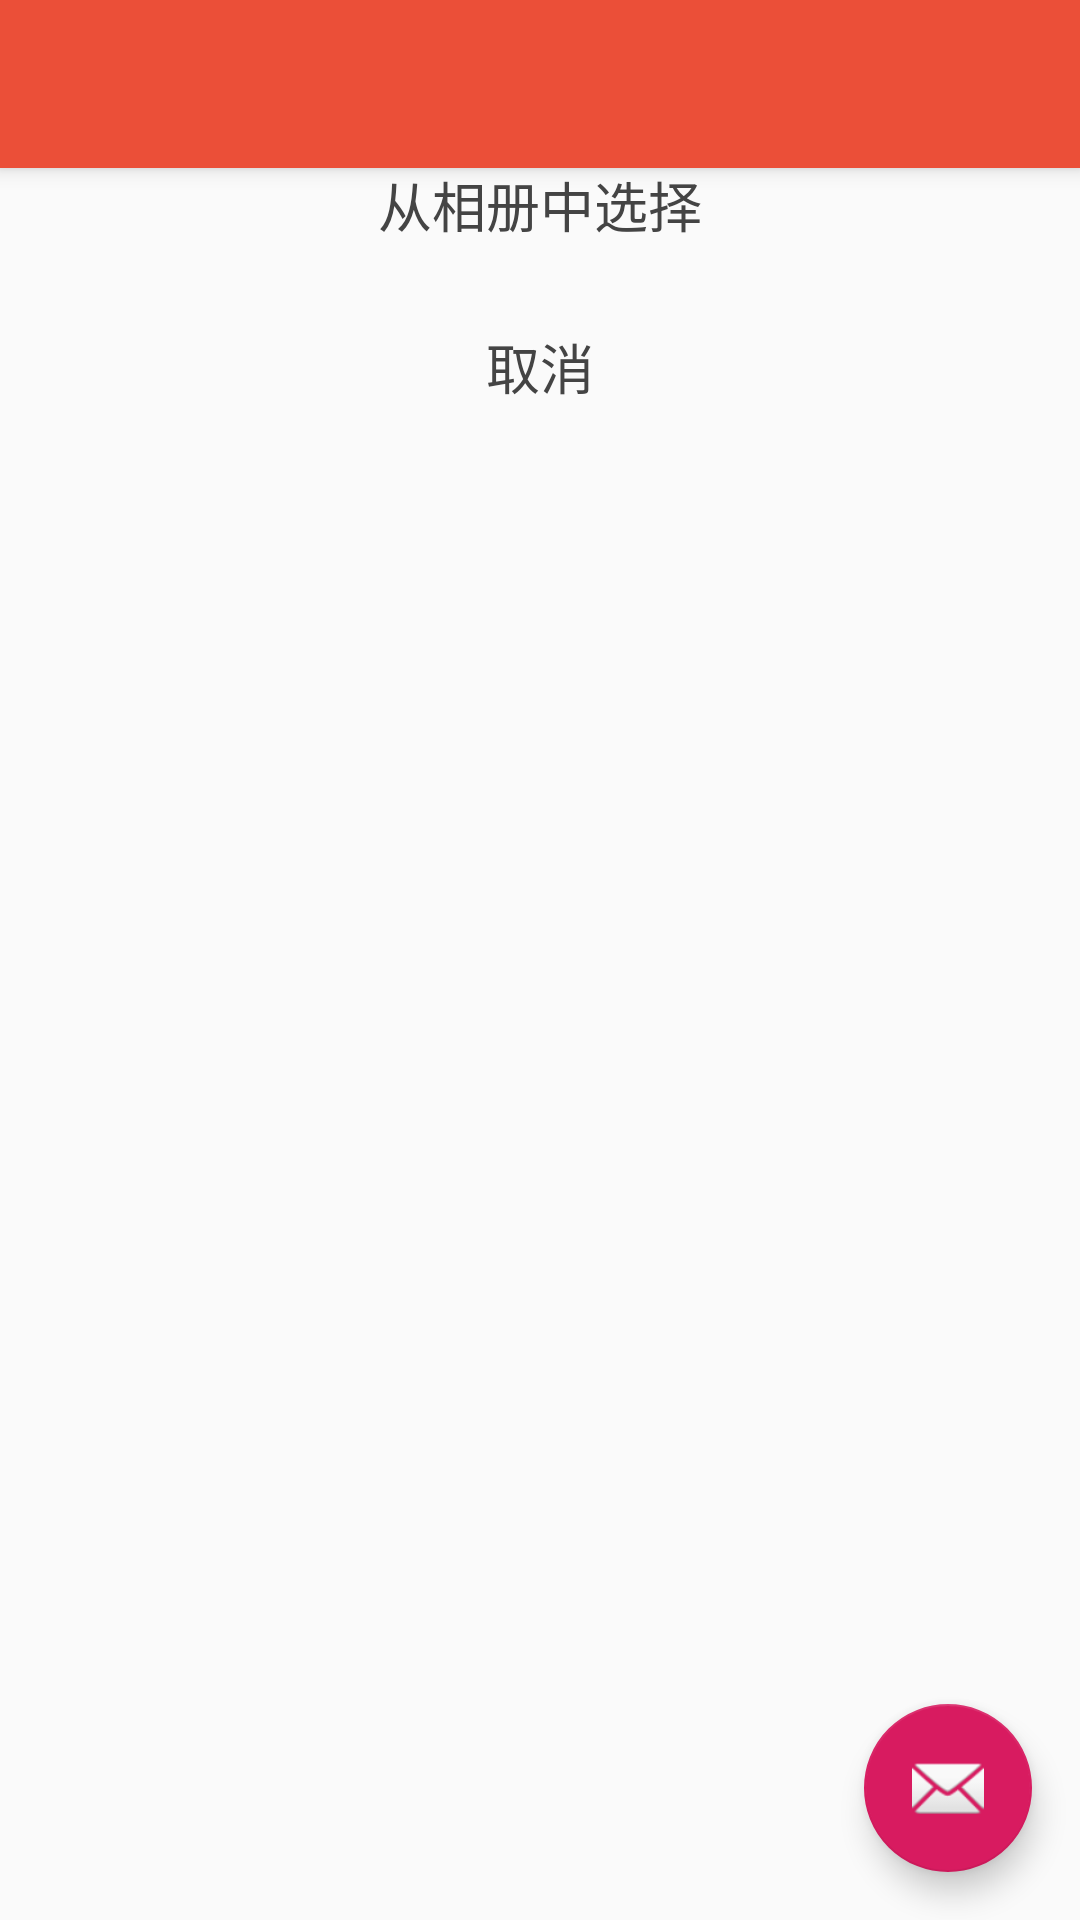

This screen was rendered from an Android layout file. Write that file and the resources it references.
<!-- AndroidManifest.xml: application theme AppTheme -->
<!-- res/layout/activity_fabu_product.xml -->
<?xml version="1.0" encoding="utf-8"?>
<androidx.coordinatorlayout.widget.CoordinatorLayout xmlns:android="http://schemas.android.com/apk/res/android"
    xmlns:app="http://schemas.android.com/apk/res-auto"
    xmlns:tools="http://schemas.android.com/tools"
    android:layout_width="match_parent"
    android:layout_height="match_parent"
    tools:context=".activity.fabu_product">

    <com.google.android.material.appbar.AppBarLayout
        android:layout_width="match_parent"
        android:layout_height="wrap_content"
        android:theme="@style/AppTheme.AppBarOverlay">

        <androidx.appcompat.widget.Toolbar
            android:id="@+id/toolbar"
            android:layout_width="match_parent"
            android:layout_height="?attr/actionBarSize"
            android:background="?attr/colorPrimary"
            app:popupTheme="@style/AppTheme.PopupOverlay" />

    </com.google.android.material.appbar.AppBarLayout>

    <include layout="@layout/content_fabu_product" />

    <com.google.android.material.floatingactionbutton.FloatingActionButton
        android:id="@+id/fab"
        android:layout_width="wrap_content"
        android:layout_height="wrap_content"
        android:layout_gravity="bottom|end"
        android:layout_margin="@dimen/fab_margin"
        app:srcCompat="@android:drawable/ic_dialog_email" />

</androidx.coordinatorlayout.widget.CoordinatorLayout>
<!-- res/layout/content_fabu_product.xml (included above) -->
<?xml version="1.0" encoding="utf-8"?>
<LinearLayout xmlns:android="http://schemas.android.com/apk/res/android"
    android:layout_width="match_parent"
    android:layout_height="match_parent"
    android:orientation="vertical">

    <LinearLayout
        android:layout_width="match_parent"
        android:layout_height="wrap_content"
        android:layout_marginTop="10dp"

        android:orientation="vertical">

        <TextView
            android:id="@+id/dialog_title"
            android:layout_width="match_parent"
            android:layout_height="37dp"
            android:gravity="center"
            android:text="请选择上传方式"
            android:textColor="#777777"
            android:textSize="14sp" />

        <View
            android:layout_width="match_parent"
            android:layout_height="0.2dp"
            android:background="#e5e5e5" />



        <View
            android:layout_width="match_parent"
            android:layout_height="0.2dp"
            android:background="#e5e5e5" />

        <TextView
            android:id="@+id/photo"
            android:layout_width="match_parent"
            android:layout_height="41dp"
            android:gravity="center"
            android:text="从相册中选择"
            android:textColor="#444444"
            android:textSize="18sp" />
    </LinearLayout>

    <LinearLayout
        android:layout_width="match_parent"
        android:layout_height="wrap_content"
        android:layout_margin="10dp"
       >
        <TextView
            android:id="@+id/cancel"
            android:layout_width="match_parent"
            android:layout_height="47dp"
            android:gravity="center"
            android:text="取消"
            android:textColor="#444444"
            android:textSize="18sp" />
    </LinearLayout>


</LinearLayout>
<!-- resources referenced by this layout -->
<resources>
  <dimen name="fab_margin">16dp</dimen>
  <style name="AppTheme.AppBarOverlay" parent="ThemeOverlay.AppCompat.Dark.ActionBar" />
  <style name="AppTheme.PopupOverlay" parent="ThemeOverlay.AppCompat.Light" />
  <style name="AppTheme" parent="Theme.AppCompat.Light.NoActionBar">
          
          <item name="colorPrimary">@color/colorPrimary</item>
          <item name="colorPrimaryDark">@color/colorPrimaryDark</item>
          <item name="colorAccent">@color/colorAccent</item>
      </style>
  <color name="colorPrimary">#eb4f38</color>
  <color name="colorPrimaryDark">#009688</color>
  <color name="colorAccent">#D81B60</color>
</resources>
